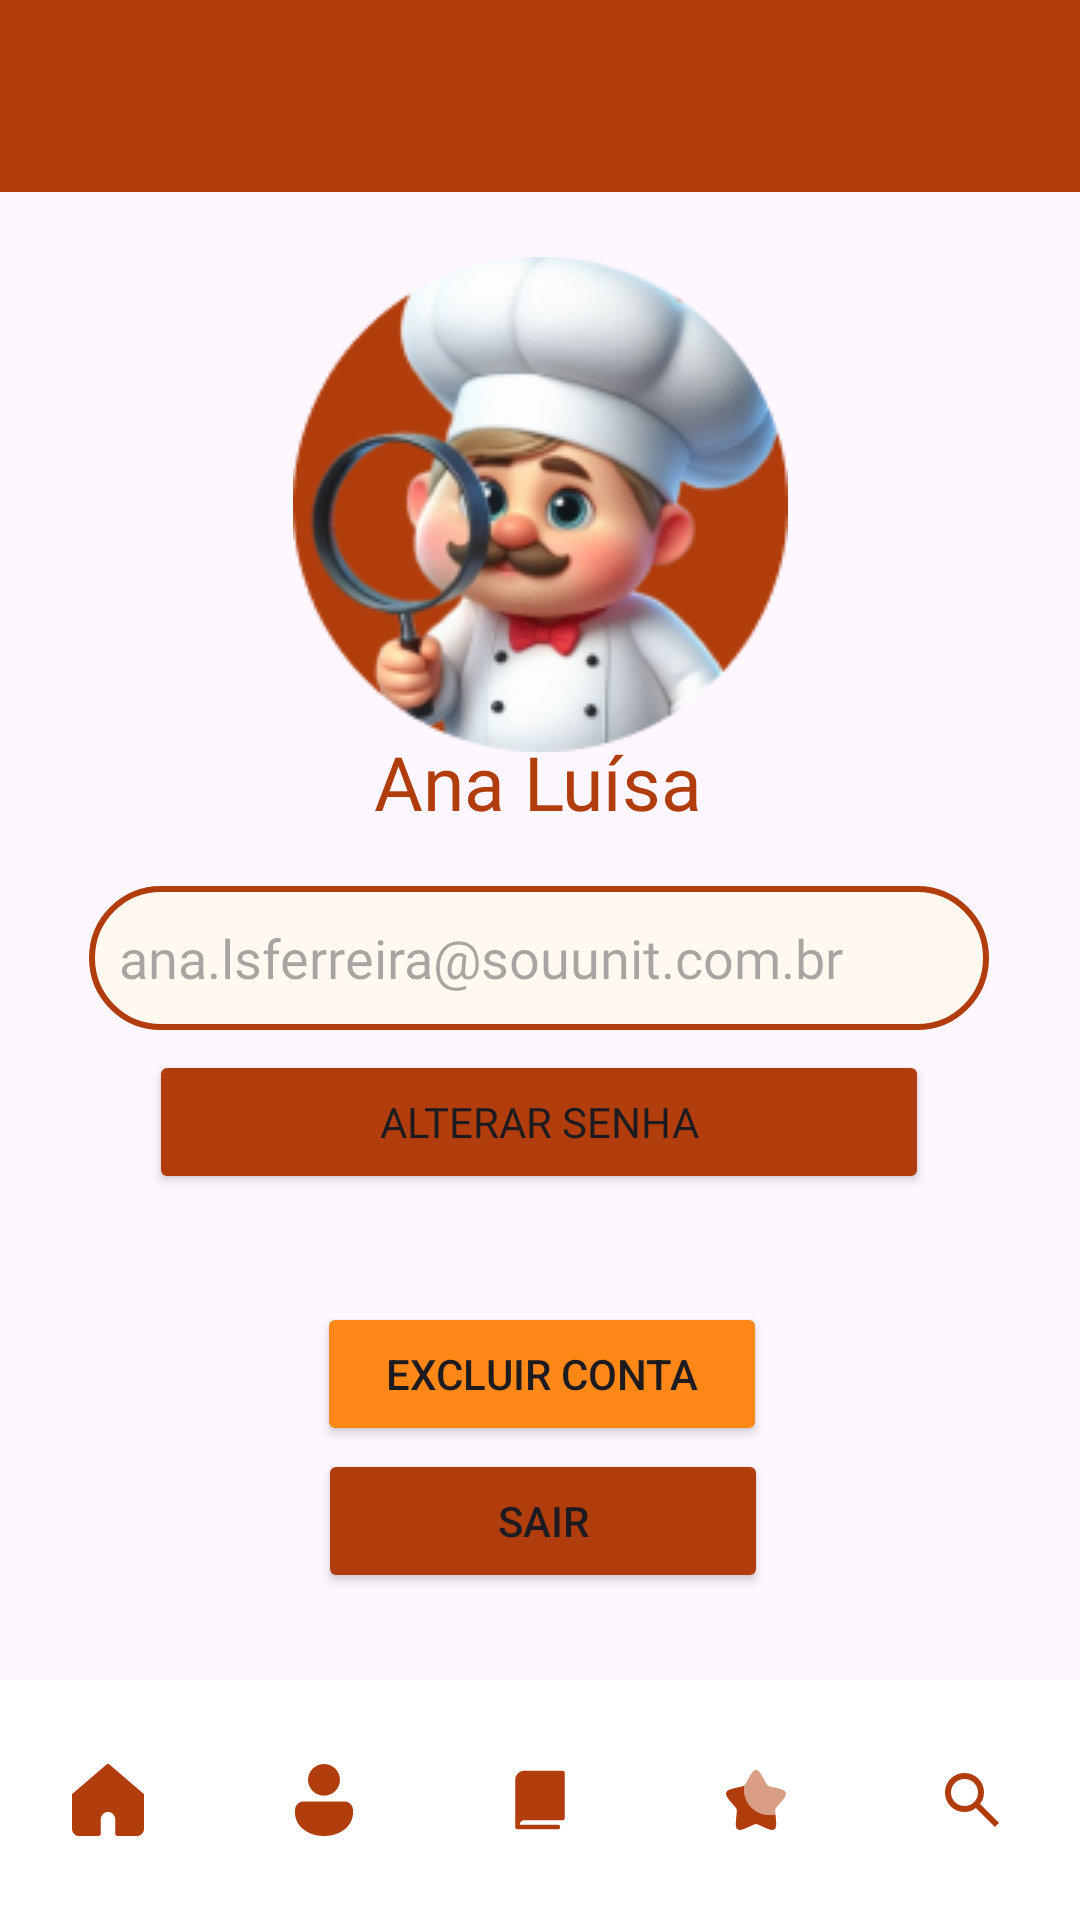

This screen was rendered from an Android layout file. Write that file and the resources it references.
<!-- AndroidManifest.xml: application theme Theme.CacaReceitaProj -->
<!-- res/layout/activity_perfil.xml -->
<?xml version="1.0" encoding="utf-8"?>
<androidx.constraintlayout.widget.ConstraintLayout xmlns:android="http://schemas.android.com/apk/res/android"
    xmlns:app="http://schemas.android.com/apk/res-auto"
    xmlns:tools="http://schemas.android.com/tools"
    android:id="@+id/main"
    android:layout_width="match_parent"
    android:layout_height="match_parent"
    tools:context=".activity.PerfilActivity">

    <FrameLayout
        android:id="@+id/idFramelayout"
        android:layout_width="match_parent"
        android:layout_height="match_parent"
        app:layout_constraintBottom_toBottomOf="parent"
        app:layout_constraintEnd_toEndOf="parent"
        app:layout_constraintStart_toStartOf="parent"
        app:layout_constraintTop_toTopOf="parent">

        <com.google.android.material.bottomnavigation.BottomNavigationView
            android:id="@+id/bottom_nav"
            android:layout_width="match_parent"
            android:layout_height="wrap_content"
            android:layout_gravity="bottom"
            android:background="#FFFFFF"
            app:itemIconTint="#B13D0C"
            app:labelVisibilityMode="unlabeled"
            app:menu="@menu/bottom_menu">

        </com.google.android.material.bottomnavigation.BottomNavigationView>

        <androidx.appcompat.widget.Toolbar
            android:id="@+id/toolbar"
            android:layout_width="match_parent"
            android:layout_height="wrap_content"
            android:background="#B13D0C"
            android:minHeight="?attr/actionBarSize"
            android:theme="?attr/actionBarTheme" />

        <ImageView
            android:id="@+id/logo_cacareceita2"
            android:layout_width="130dp"
            android:layout_height="wrap_content"
            android:layout_gravity="center_horizontal"
            android:src="@drawable/logo_cacareceita2" />

    </FrameLayout>

    <ImageView
        android:id="@+id/imageView12"
        android:layout_width="wrap_content"
        android:layout_height="wrap_content"
        app:layout_constraintBottom_toBottomOf="parent"
        app:layout_constraintEnd_toEndOf="parent"
        app:layout_constraintStart_toStartOf="parent"
        app:layout_constraintTop_toTopOf="parent"
        app:layout_constraintVertical_bias="0.18"
        app:srcCompat="@drawable/chefinho3" />

    <ImageView
        android:id="@+id/imageView13"
        android:layout_width="wrap_content"
        android:layout_height="wrap_content"
        android:layout_marginStart="12dp"
        android:layout_marginTop="23dp"
        android:layout_marginEnd="130dp"
        android:layout_marginBottom="39dp"
        app:layout_constraintBottom_toTopOf="@+id/alterar_email"
        app:layout_constraintEnd_toEndOf="parent"
        app:layout_constraintStart_toEndOf="@+id/username"
        app:layout_constraintTop_toBottomOf="@+id/imageView12"
        app:srcCompat="@drawable/caneta_editar" />

    <TextView
        android:id="@+id/username"
        android:layout_width="wrap_content"
        android:layout_height="wrap_content"
        android:fontFamily="@font/josefin_sans_bold"
        android:text="Ana Luísa"
        android:textColor="#B13D0C"
        android:textSize="25sp"
        app:layout_constraintBottom_toBottomOf="parent"
        app:layout_constraintEnd_toEndOf="parent"
        app:layout_constraintHorizontal_bias="0.498"
        app:layout_constraintStart_toStartOf="parent"
        app:layout_constraintTop_toTopOf="parent"
        app:layout_constraintVertical_bias="0.402" />

    <EditText
        android:id="@+id/alterar_email"
        android:layout_width="300sp"
        android:layout_height="48sp"
        android:background="@drawable/background_inputlogin"
        android:ems="10"
        android:fontFamily="@font/josefin_sans"
        android:hint="ana.lsferreira@souunit.com.br"
        android:inputType="textEmailAddress"
        android:paddingLeft="10sp"
        app:layout_constraintBottom_toBottomOf="parent"
        app:layout_constraintEnd_toEndOf="parent"
        app:layout_constraintHorizontal_bias="0.495"
        app:layout_constraintStart_toStartOf="parent"
        app:layout_constraintTop_toTopOf="parent"
        app:layout_constraintVertical_bias="0.499"
        tools:ignore="MissingConstraints" />

    <Button
        android:id="@+id/alterar_senha"
        android:layout_width="260sp"
        android:layout_height="wrap_content"
        android:backgroundTint="#B13D0C"
        android:fontFamily="@font/josefin_sans"
        android:onClick="alterarSenha"
        android:text="Alterar senha"
        app:layout_constraintBottom_toBottomOf="parent"
        app:layout_constraintEnd_toEndOf="parent"
        app:layout_constraintHorizontal_bias="0.496"
        app:layout_constraintStart_toStartOf="parent"
        app:layout_constraintTop_toTopOf="parent"
        app:layout_constraintVertical_bias="0.591" />

    <Button
        android:id="@+id/sair"
        android:layout_width="150sp"
        android:layout_height="wrap_content"
        android:backgroundTint="#B13D0C"
        android:onClick="sairConta"
        android:text="Sair"
        app:layout_constraintBottom_toBottomOf="parent"
        app:layout_constraintEnd_toEndOf="parent"
        app:layout_constraintHorizontal_bias="0.504"
        app:layout_constraintStart_toStartOf="parent"
        app:layout_constraintTop_toTopOf="parent"
        app:layout_constraintVertical_bias="0.816" />

    <Button
        android:id="@+id/excluir_conta"
        android:layout_width="150sp"
        android:layout_height="wrap_content"
        android:backgroundTint="#FF8716"
        android:onClick="excluirConta"
        android:text="Excluir conta"
        app:layout_constraintBottom_toBottomOf="parent"
        app:layout_constraintEnd_toEndOf="parent"
        app:layout_constraintHorizontal_bias="0.503"
        app:layout_constraintStart_toStartOf="parent"
        app:layout_constraintTop_toTopOf="parent"
        app:layout_constraintVertical_bias="0.733" />

</androidx.constraintlayout.widget.ConstraintLayout>
<!-- resources referenced by this layout -->
<resources>
  <!-- drawable background_inputlogin (drawable) -->
  <?xml version="1.0" encoding="utf-8"?>
  <shape xmlns:android="http://schemas.android.com/apk/res/android">
      <solid android:color="#FFF9F0"/>
      <stroke android:color="#B13D0C" android:width="2dp"/>
      <corners android:radius="50dp"/>
  </shape>
  <!-- drawable caneta_editar (drawable) -->
  <vector xmlns:android="http://schemas.android.com/apk/res/android"
      android:width="12dp"
      android:height="12dp"
      android:viewportWidth="12"
      android:viewportHeight="12">
    <group>
      <clip-path
          android:pathData="M0,0h12v12h-12z"/>
      <path
          android:pathData="M9.641,0.109C9.57,0.039 9.475,-0.001 9.375,-0.001C9.276,-0.001 9.181,0.039 9.11,0.109L7.875,1.344L10.655,4.125L11.891,2.89C11.925,2.855 11.953,2.814 11.972,2.768C11.991,2.723 12.001,2.674 12.001,2.625C12.001,2.575 11.991,2.527 11.972,2.481C11.953,2.435 11.925,2.394 11.891,2.359L9.641,0.109ZM10.125,4.655L7.345,1.875L2.47,6.75H2.625C2.725,6.75 2.82,6.789 2.89,6.86C2.961,6.93 3,7.025 3,7.125V7.5H3.375C3.475,7.5 3.57,7.539 3.64,7.61C3.711,7.68 3.75,7.775 3.75,7.875V8.25H4.125C4.225,8.25 4.32,8.289 4.39,8.36C4.461,8.43 4.5,8.525 4.5,8.625V9H4.875C4.975,9 5.07,9.039 5.14,9.11C5.211,9.18 5.25,9.275 5.25,9.375V9.53L10.125,4.655ZM4.524,10.256C4.508,10.214 4.5,10.17 4.5,10.125V9.75H4.125C4.026,9.75 3.93,9.71 3.86,9.64C3.79,9.57 3.75,9.474 3.75,9.375V9H3.375C3.276,9 3.18,8.96 3.11,8.89C3.04,8.82 3,8.724 3,8.625V8.25H2.625C2.526,8.25 2.43,8.21 2.36,8.14C2.29,8.07 2.25,7.974 2.25,7.875V7.5H1.875C1.83,7.5 1.786,7.492 1.744,7.476L1.61,7.609C1.574,7.645 1.546,7.688 1.527,7.735L0.027,11.485C-0,11.553 -0.007,11.628 0.008,11.7C0.023,11.772 0.058,11.838 0.11,11.89C0.162,11.942 0.228,11.977 0.3,11.992C0.372,12.007 0.446,12 0.515,11.973L4.265,10.473C4.312,10.454 4.355,10.426 4.391,10.39L4.524,10.256Z"
          android:fillColor="#994E0D"/>
    </group>
  </vector>
  <!-- drawable chefinho3: png bitmap (drawable, 37787 bytes) -->
  <style name="Theme.CacaReceitaProj" parent="Base.Theme.CacaReceitaProj" />
  <style name="Base.Theme.CacaReceitaProj" parent="Theme.Material3.DayNight.NoActionBar">
          
          
      </style>
</resources>
